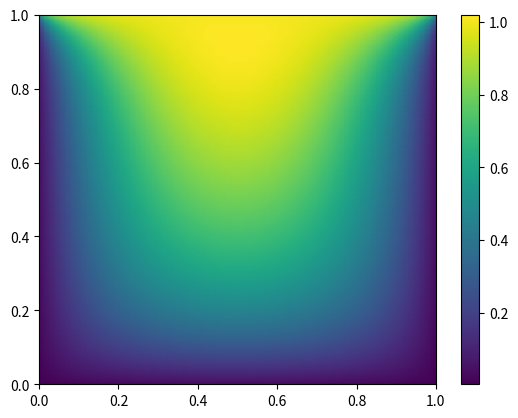

The script that saved this image:
import numpy as np
from scipy.optimize import root
from numpy import cosh, zeros_like, mgrid, zeros

# parameters
nx, ny = 75, 75
hx, hy = 1./(nx-1), 1./(ny-1)

P_left, P_right = 0, 0
P_top, P_bottom = 1, 0

def residual(P):
   d2x = zeros_like(P)
   d2y = zeros_like(P)

   d2x[1:-1] = (P[2:]   - 2*P[1:-1] + P[:-2]) / hx/hx
   d2x[0]    = (P[1]    - 2*P[0]    + P_left)/hx/hx
   d2x[-1]   = (P_right - 2*P[-1]   + P[-2])/hx/hx

   d2y[:,1:-1] = (P[:,2:] - 2*P[:,1:-1] + P[:,:-2])/hy/hy
   d2y[:,0]    = (P[:,1]  - 2*P[:,0]    + P_bottom)/hy/hy
   d2y[:,-1]   = (P_top   - 2*P[:,-1]   + P[:,-2])/hy/hy

   return d2x + d2y + 5*cosh(P).mean()**2

# solve
guess = zeros((nx, ny), float)
sol = root(residual, guess, method='krylov', options={'disp': True})
#sol = root(residual, guess, method='broyden2', options={'disp': True, 'max_rank': 50})
#sol = root(residual, guess, method='anderson', options={'disp': True, 'M': 10})
print('Residual: %g' % abs(residual(sol.x)).max())

# visualize
import matplotlib.pyplot as plt
x, y = mgrid[0:1:(nx*1j), 0:1:(ny*1j)]
plt.pcolormesh(x, y, sol.x, shading='gouraud')
plt.colorbar()
plt.show()